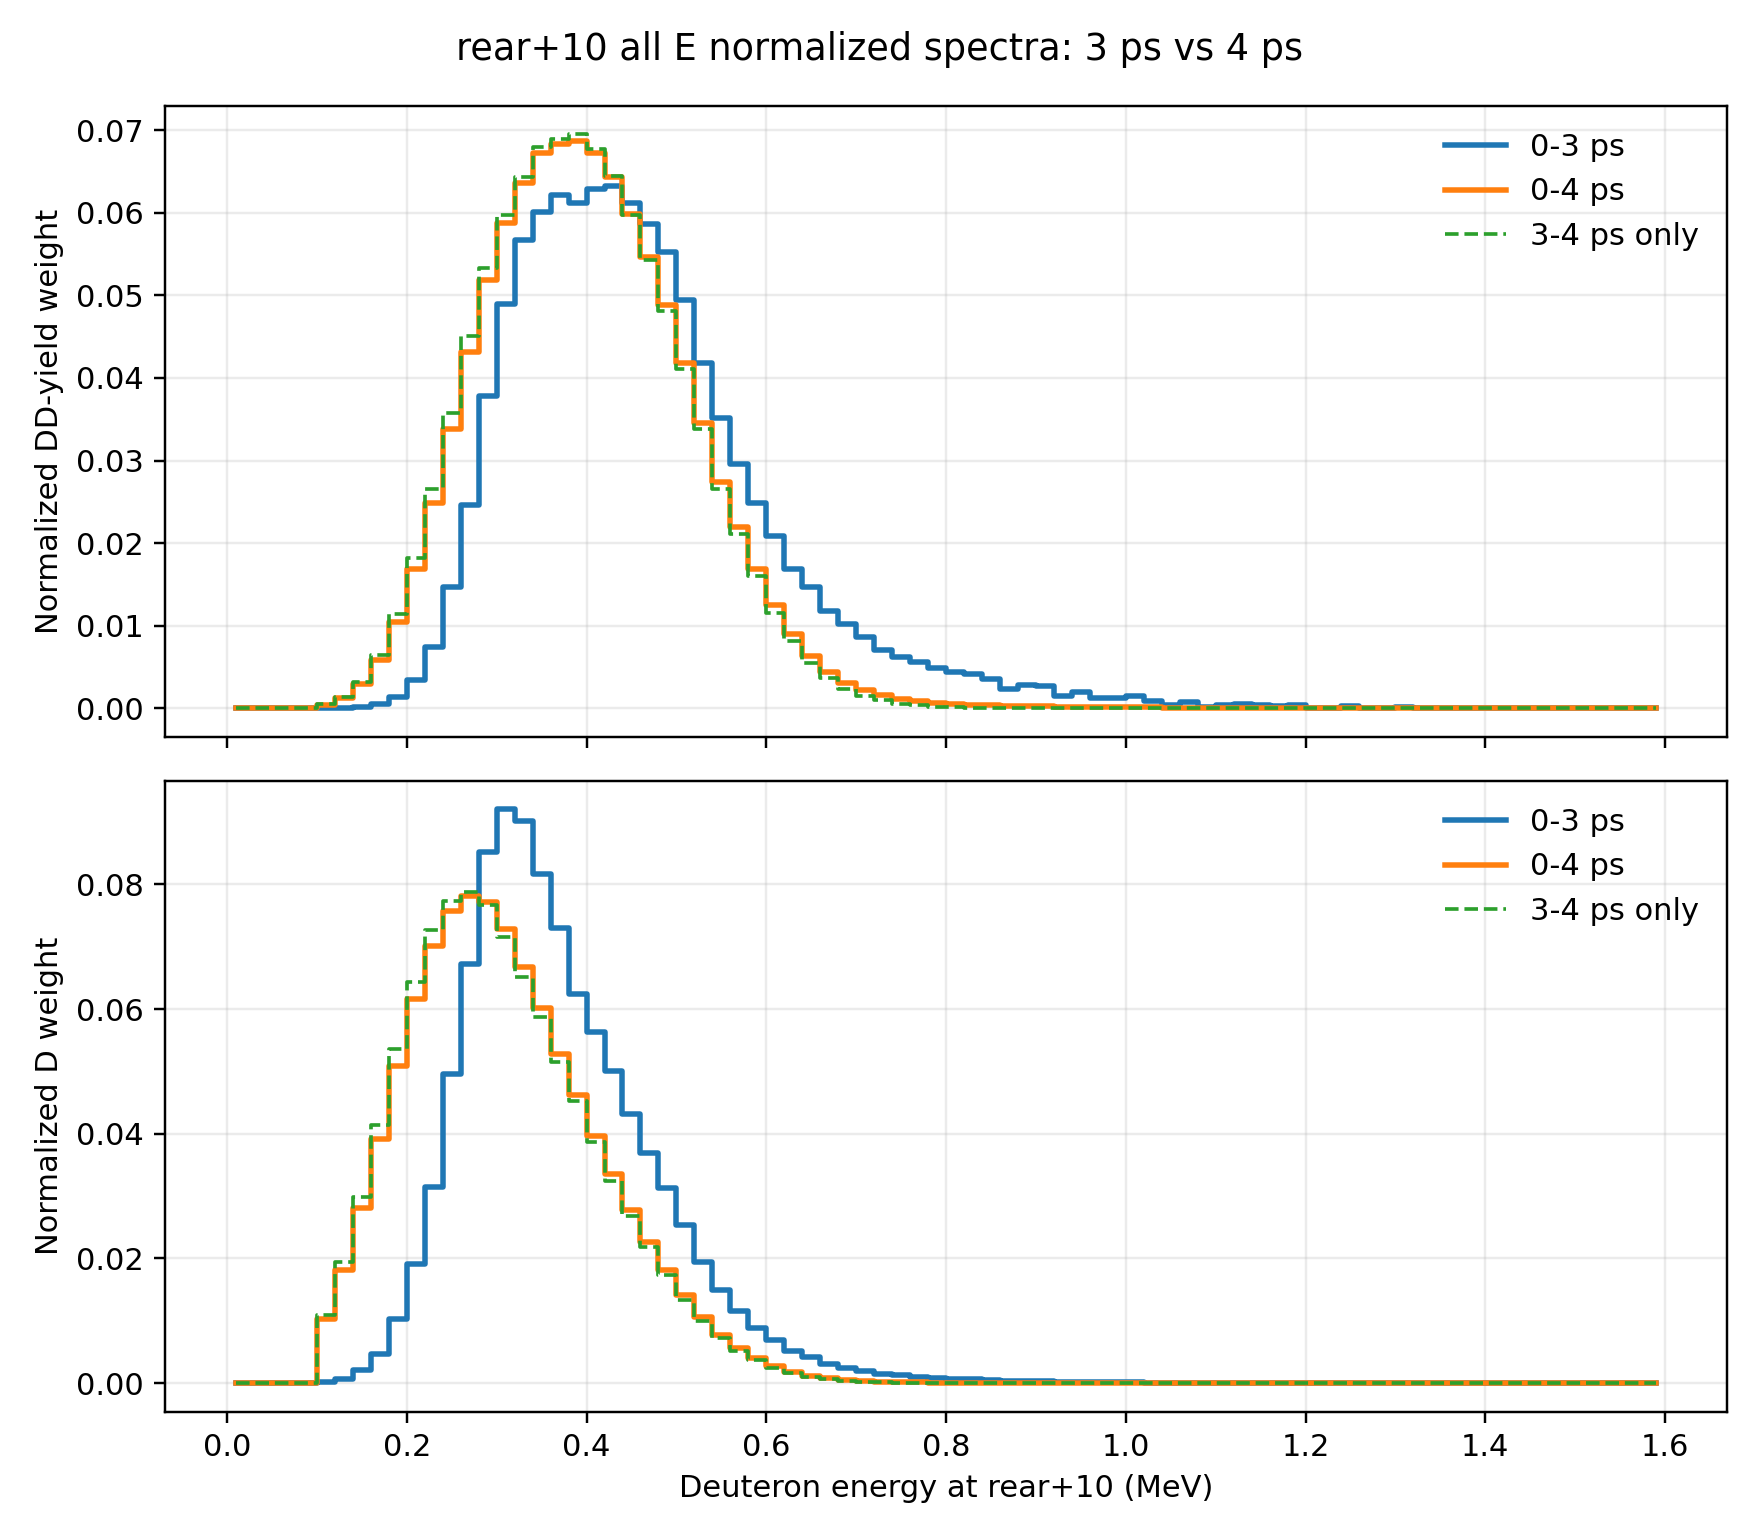

The file beside this chart, header and first rows:
E_low_MeV, E_high_MeV, E_mid_MeV, Y_DD_per_deuteron, D_weight_norm_0to3ps, D_weight_norm_3to4ps, D_weight_norm_0to4ps, DD_yield_norm_0to3ps, DD_yield_norm_3to4ps, DD_yield_norm_0to4ps
0.0, 0.02, 0.01, 7.370334533477055e-13, 0.0, 0.0, 0.0, 0.0, 0.0, 0.0
0.02, 0.04, 0.03, 6.208795182921886e-10, 0.0, 0.0, 0.0, 0.0, 0.0, 0.0
0.04, 0.06, 0.05, 5.854691695916447e-09, 0.0, 0.0, 0.0, 0.0, 0.0, 0.0
0.06, 0.08, 0.07, 2.0912112291103815e-08, 0.0, 0.0, 0.0, 0.0, 0.0, 0.0
0.08, 0.1, 0.09, 4.9787692732409435e-08, 0.0, 0.0, 0.0, 0.0, 0.0, 0.0
0.1, 0.12, 0.11, 9.522436640122984e-08, 0.0002209, 0.01092, 0.01027, 5.988638373322052e-06, 0.0004511, 0.0004098
0.12, 0.14, 0.13, 1.6135497577585152e-07, 0.0006839, 0.01936, 0.01822, 3.0085148591889767e-05, 0.001338, 0.001216
0.14, 0.16, 0.15, 2.507546781862481e-07, 0.002066, 0.02978, 0.02808, 0.0001428, 0.003171, 0.002889
0.16, 0.18, 0.17, 3.6519154834979407e-07, 0.004695, 0.04135, 0.03911, 0.0004694, 0.006379, 0.00583
0.18, 0.2, 0.19, 5.060527807192562e-07, 0.01024, 0.05355, 0.0509, 0.001407, 0.01139, 0.01047
0.2, 0.22, 0.21, 6.747135351228353e-07, 0.01904, 0.06432, 0.06155, 0.003467, 0.01821, 0.01684
0.22, 0.24, 0.23, 8.738878753495211e-07, 0.03146, 0.07264, 0.07012, 0.007393, 0.02659, 0.02481
0.24, 0.26, 0.25, 1.1050322043394717e-06, 0.04964, 0.07741, 0.07571, 0.01467, 0.03576, 0.0338
0.26, 0.28, 0.27, 1.3691909532348721e-06, 0.06721, 0.07883, 0.07812, 0.0246, 0.04508, 0.04318
0.28, 0.3, 0.29, 1.667275585852262e-06, 0.08514, 0.07668, 0.0772, 0.03783, 0.05336, 0.05192
0.3, 0.32, 0.31, 2.0000855161480204e-06, 0.09207, 0.07163, 0.07289, 0.049, 0.05977, 0.05877
0.32, 0.34, 0.33, 2.368324649595825e-06, 0.09022, 0.06519, 0.06672, 0.05677, 0.06437, 0.06366
0.34, 0.36, 0.35, 2.7726146403572926e-06, 0.08166, 0.05876, 0.06016, 0.06009, 0.06793, 0.0672
0.36, 0.38, 0.37, 3.21350565125526e-06, 0.07295, 0.05147, 0.05279, 0.06222, 0.06897, 0.06834
0.38, 0.4, 0.39, 3.6914851904923366e-06, 0.06243, 0.04518, 0.04624, 0.06121, 0.06952, 0.06875
0.4, 0.42, 0.41, 4.206985448788262e-06, 0.05638, 0.03862, 0.03971, 0.06294, 0.06772, 0.06728
0.42, 0.44, 0.43, 4.760389453489255e-06, 0.05003, 0.03248, 0.03355, 0.06325, 0.06442, 0.06431
0.44, 0.46, 0.45, 5.352036278970685e-06, 0.04311, 0.02678, 0.02778, 0.06124, 0.05974, 0.05988
0.46, 0.48, 0.47, 5.982225496330418e-06, 0.03694, 0.02178, 0.0227, 0.05864, 0.05426, 0.05467
0.48, 0.5, 0.49, 6.651221003828222e-06, 0.03129, 0.01737, 0.01822, 0.05525, 0.04814, 0.0488
0.5, 0.52, 0.51, 7.359110826755509e-06, 0.02536, 0.0134, 0.01413, 0.04948, 0.04107, 0.04185
0.52, 0.54, 0.53, 8.105207148036516e-06, 0.01944, 0.01, 0.01058, 0.0418, 0.03376, 0.03451
0.54, 0.56, 0.55, 8.889469540274084e-06, 0.01488, 0.007176, 0.007648, 0.03511, 0.02657, 0.02736
0.56, 0.58, 0.57, 9.711976013101384e-06, 0.01149, 0.005219, 0.005603, 0.02959, 0.0211, 0.02189
0.58, 0.6, 0.59, 1.0572784639565398e-05, 0.008877, 0.003649, 0.003969, 0.02489, 0.01606, 0.01688
0.6, 0.62, 0.61, 1.1471935231971967e-05, 0.006868, 0.002424, 0.002696, 0.0209, 0.01158, 0.01244
0.62, 0.64, 0.63, 1.24094508382309e-05, 0.00513, 0.001579, 0.001796, 0.01688, 0.008153, 0.008964
0.64, 0.66, 0.65, 1.3385339083736914e-05, 0.004125, 0.0009836, 0.001176, 0.01466, 0.005478, 0.006332
0.66, 0.68, 0.67, 1.4399593379577379e-05, 0.003085, 0.0006031, 0.000755, 0.01179, 0.003612, 0.004372
0.68, 0.7, 0.69, 1.5452194014444888e-05, 0.002479, 0.0003573, 0.0004872, 0.01016, 0.002293, 0.003024
0.7, 0.72, 0.71, 1.6543109144868837e-05, 0.001973, 0.0002216, 0.0003289, 0.008661, 0.001525, 0.002188
0.72, 0.74, 0.73, 1.767229569612747e-05, 0.001496, 0.0001333, 0.0002168, 0.007016, 0.0009794, 0.00154
0.74, 0.76, 0.75, 1.883970018435362e-05, 0.001247, 6.690392781809565e-05, 0.0001391, 0.006236, 0.0005255, 0.001056
0.76, 0.78, 0.77, 2.00452594688224e-05, 0.001054, 3.949190183707035e-05, 0.0001016, 0.005609, 0.0003295, 0.00082
0.78, 0.8, 0.79, 2.1288901442142862e-05, 0.0008692, 2.090747744315489e-05, 7.2839787796326e-05, 0.004913, 0.0001846, 0.0006239
0.8, 0.82, 0.81, 2.257054566501928e-05, 0.0007338, 1.1150654636349276e-05, 5.539313203672695e-05, 0.0044, 0.0001043, 0.0005034
0.82, 0.84, 0.83, 2.3890103951361553e-05, 0.0006554, 5.575327318174638e-06, 4.536130497495751e-05, 0.004161, 5.5387188551280156e-05, 0.0004368
0.84, 0.86, 0.85, 2.5247480908775907e-05, 0.0005201, 1.858442439391546e-06, 3.3584812337228153e-05, 0.003493, 1.958519325207755e-05, 0.0003423
0.86, 0.88, 0.87, 2.6642574438835092e-05, 0.0003277, 9.29221219695773e-07, 2.093598691151885e-05, 0.00231, 1.0316228701995685e-05, 0.0002239
0.88, 0.9, 0.89, 2.807527620098735e-05, 0.0003776, 4.646106098478865e-07, 2.3552985275458704e-05, 0.002818, 5.477594810909679e-06, 0.0002668
0.9, 0.92, 0.91, 2.9545472043503474e-05, 0.0003491, 0.0, 2.1372153305508826e-05, 0.002739, 0.0, 0.0002544
0.92, 0.94, 0.93, 3.1053042404465555e-05, 0.0001781, 0.0, 1.09041598497494e-05, 0.001464, 0.0, 0.000136
0.94, 0.96, 0.95, 3.259786268546017e-05, 0.000228, 0.0, 1.3957324607679233e-05, 0.001965, 0.0, 0.0001826
0.96, 0.98, 0.97, 3.417980360034509e-05, 0.0001354, 0.0, 8.287161485809544e-06, 0.001234, 0.0, 0.0001147
0.98, 1.0, 0.99, 3.5798731501200845e-05, 0.0001354, 0.0, 8.287161485809544e-06, 0.001282, 0.0, 0.0001191
1.0, 1.02, 1.01, 3.745464481406261e-05, 0.0001425, 0.0, 8.723327879799521e-06, 0.001416, 0.0, 0.0001315
1.02, 1.04, 1.03, 3.914822887768432e-05, 8.549261557532968e-05, 0.0, 5.233996727879712e-06, 0.0008876, 0.0, 8.246235522034691e-05
1.04, 1.06, 1.05, 4.0879500075961014e-05, 3.562192315638737e-05, 0.0, 2.1808319699498803e-06, 0.0003812, 0.0, 3.541133849838079e-05
1.06, 1.08, 1.07, 4.264833573092993e-05, 6.411946168149726e-05, 0.0, 3.925497545909784e-06, 0.0007224, 0.0, 6.711814007025515e-05
1.08, 1.1, 1.09, 4.44546093606041e-05, 1.4248769262554947e-05, 0.0, 8.72332787979952e-07, 0.0001686, 0.0, 1.566266036807091e-05
1.1, 1.12, 1.11, 4.629819092468654e-05, 2.8497538525109893e-05, 0.0, 1.744665575959904e-06, 0.000349, 0.0, 3.242893613862676e-05
1.12, 1.14, 1.13, 4.817894705654753e-05, 3.562192315638737e-05, 0.0, 2.1808319699498803e-06, 0.0004583, 0.0, 4.2579772529312344e-05
1.14, 1.16, 1.15, 5.0096741282425135e-05, 2.8497538525109893e-05, 0.0, 1.744665575959904e-06, 0.0003769, 0.0, 3.501604684408565e-05
1.16, 1.18, 1.17, 5.205143422872749e-05, 2.137315389383242e-05, 0.0, 1.308499181969928e-06, 0.0002932, 0.0, 2.72385745952685e-05
1.18, 1.2, 1.19, 5.404288381823835e-05, 2.8497538525109893e-05, 0.0, 1.744665575959904e-06, 0.0004068, 0.0, 3.7792972273160616e-05
... 20 more rows
